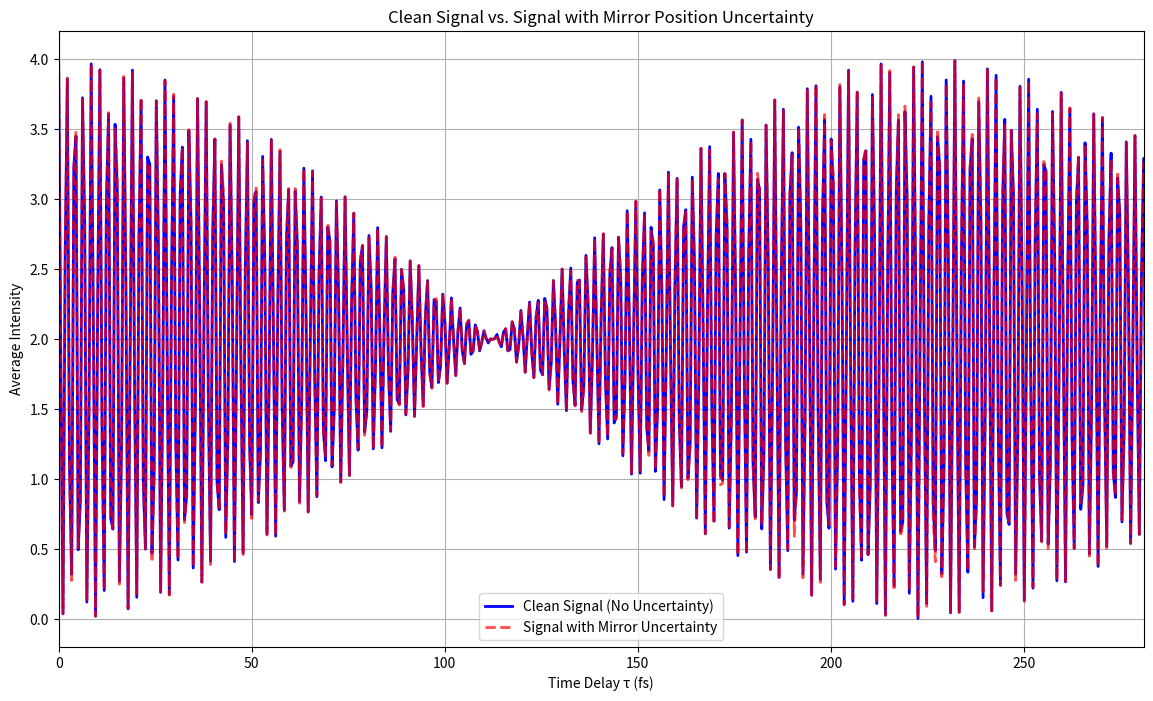
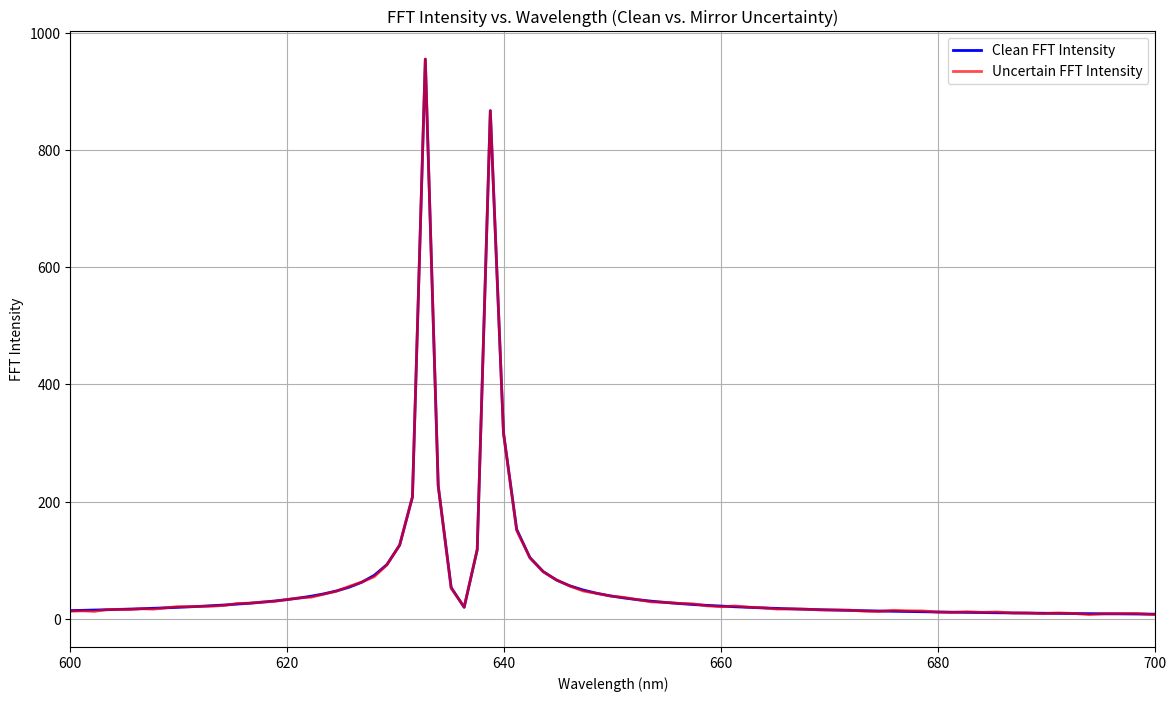

The matplotlib source for these figures, in order:
import numpy as np
import matplotlib.pyplot as plt
import math

# Constants
wavelength1 = 633e-9  # Wavelength 1 in meters
wavelength2 = 639e-9  # Wavelength 2 in meters
c = 3e8  # Speed of light in m/s
f1 = c / wavelength1  # Frequency 1
f2 = c / wavelength2  # Frequency 2
T1 = 1 / f1  # Period 1
T2 = 1 / f2  # Period 2
w1 = 2 * math.pi * f1  # Angular frequency 1
w2 = 2 * math.pi * f2  # Angular frequency 2

# Beat frequency and period
f_beat = abs(f1 - f2)  # Beat frequency (Hz)
T_beat = 1 / f_beat  # Beat period (seconds)

# Nyquist frequency and time step calculation
nyquist = 2 * max(f1, f2)  # Nyquist rate based on highest frequency
step = 1 / nyquist  # Time step based on Nyquist criterion

# Useful print statements for understanding
print(f"Wavelength 1: {wavelength1 * 1e9} nm")
print(f"Wavelength 2: {wavelength2 * 1e9} nm")
print(f"Frequency 1: {f1:.2e} Hz")
print(f"Frequency 2: {f2:.2e} Hz")
print(f"Period of rapid oscillations for wave 1 (633 nm): {T1 * 1e15:.2f} fs")
print(f"Period of rapid oscillations for wave 2 (639 nm): {T2 * 1e15:.2f} fs")
print(f"Beat Frequency: {f_beat:.2e} Hz")
print(f"Nyquist Step Size: {step:.2e} seconds")
print(f"Beat Period: {T_beat * 1e15:.2f} fs")

# Number of points for high-resolution simulation
num_points = 100000

# Time array (focused on a small window, such as 200 fs)
t = np.linspace(0, step * num_points, num_points)  # Time window

# Array of time delays (varying tau, in femtoseconds)
# Extend tau beyond the beat period to observe full cycles of interference
tau_values = np.linspace(0, 5 * T_beat, 2000)  # Tau from 0 to 5 * T_beat

# Convert tau_values from seconds to femtoseconds for easier interpretation
tau_values_fs = tau_values * 1e15  # Tau in femtoseconds

# Introduce uncertainty in the mirror position (random fluctuations in tau)
mirror_uncertainty_std = 10e-18  # Standard deviation in seconds (10 attoseconds)
tau_uncertainty = np.random.normal(0, mirror_uncertainty_std, len(tau_values))  # Random Gaussian noise

# Apply uncertainty to tau values
tau_values_with_uncertainty = tau_values + tau_uncertainty

# To store average intensities for each tau
average_intensity_clean = np.zeros(len(tau_values))  # For clean signal
average_intensity_uncertain = np.zeros(len(tau_values))  # For signal with mirror uncertainty

# Loop over different tau values to compute the average intensity
for i, tau in enumerate(tau_values):
    # Create electric fields
    E1 = np.cos(w1 * t)  # Electric field 1
    E2 = np.cos(w2 * t)  # Electric field 2

    # Instead of np.roll, we incorporate tau directly in the cosine arguments
    E1_tau = np.cos(w1 * (t + tau))  # E1(t + tau)
    E2_tau = np.cos(w2 * (t + tau))  # E2(t + tau)

    # Combined electric field with time delay
    E_combined_tau = E1_tau + E2_tau

    # Compute the intensity |E_combined(t) + E_combined(t + tau)|^2 (clean signal)
    intensity_clean = np.abs(E1 + E2 + E_combined_tau) ** 2
    average_intensity_clean[i] = np.mean(intensity_clean)

# Repeat the same calculation for the signal with mirror position uncertainty
for i, tau in enumerate(tau_values_with_uncertainty):
    # Create electric fields
    E1 = np.cos(w1 * t)  # Electric field 1
    E2 = np.cos(w2 * t)  # Electric field 2

    # Instead of np.roll, we incorporate tau directly in the cosine arguments
    E1_tau = np.cos(w1 * (t + tau))  # E1(t + tau)
    E2_tau = np.cos(w2 * (t + tau))  # E2(t + tau)

    # Combined electric field with time delay
    E_combined_tau = E1_tau + E2_tau

    # Compute the intensity with mirror uncertainty
    intensity_uncertain = np.abs(E1 + E2 + E_combined_tau) ** 2
    average_intensity_uncertain[i] = np.mean(intensity_uncertain)

# Plotting the clean signal vs the signal with mirror uncertainty
plt.figure(figsize=(14, 8))
plt.plot(tau_values_fs, average_intensity_clean, '-', label='Clean Signal (No Uncertainty)', color='blue', linewidth=2)
plt.plot(tau_values_fs, average_intensity_uncertain, '--', label='Signal with Mirror Uncertainty', color='red', linewidth=2, alpha=0.7)
plt.title('Clean Signal vs. Signal with Mirror Position Uncertainty')
plt.xlabel('Time Delay τ (fs)')
plt.ylabel('Average Intensity')
plt.legend()
plt.grid()

# Zoom into a specific region of the graph for better comparison
plt.xlim([tau_values_fs[0], tau_values_fs[500]])  # Zoom in on the first part of the graph
plt.show()

# Now let's compute the FFT of both the clean and uncertain signals
fft_clean_intensity = np.fft.fft(average_intensity_clean)
fft_uncertain_intensity = np.fft.fft(average_intensity_uncertain)
fft_freqs = np.fft.fftfreq(len(average_intensity_clean), tau_values[1] - tau_values[0])

# Only use the positive frequencies and avoid zero division
positive_freqs = fft_freqs[fft_freqs > 0]  # Filter positive frequencies
positive_fft_clean_intensity = np.abs(fft_clean_intensity[fft_freqs > 0])  # FFT of clean signal
positive_fft_uncertain_intensity = np.abs(fft_uncertain_intensity[fft_freqs > 0])  # FFT of uncertain signal

# Convert positive frequencies to wavelengths
fft_wavelengths = c / positive_freqs  # λ = c / f

# Plotting Wavelength vs FFT Intensity for both signals
plt.figure(figsize=(14, 8))
plt.plot(fft_wavelengths * 1e9, positive_fft_clean_intensity, label='Clean FFT Intensity', color='blue', linewidth=2)
plt.plot(fft_wavelengths * 1e9, positive_fft_uncertain_intensity, label='Uncertain FFT Intensity', color='red', linewidth=2, alpha=0.7)
plt.title('FFT Intensity vs. Wavelength (Clean vs. Mirror Uncertainty)')
plt.xlabel('Wavelength (nm)')
plt.ylabel('FFT Intensity')
plt.xlim([600, 700])  # Focus on the range of relevant wavelengths (adjust as needed)
plt.legend()
plt.grid()
plt.show()
